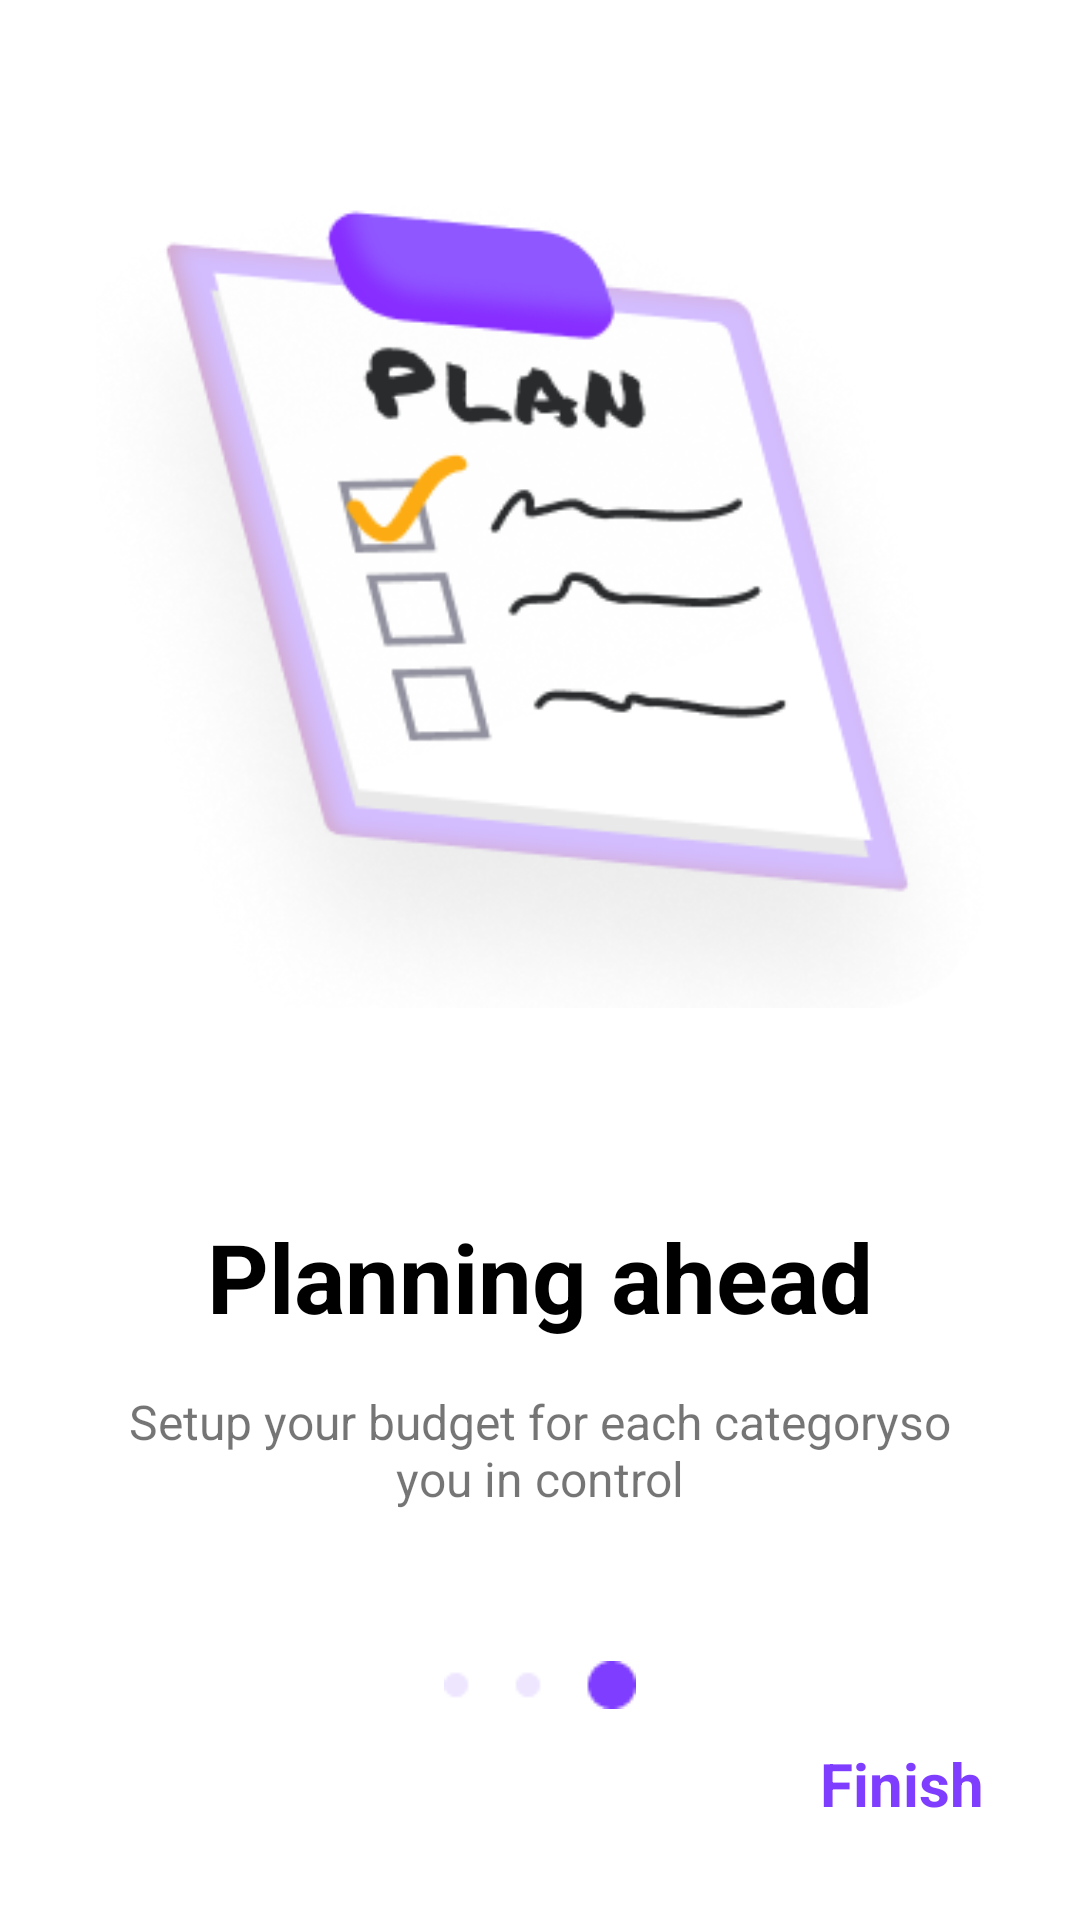

This screen was rendered from an Android layout file. Write that file and the resources it references.
<!-- AndroidManifest.xml: application theme Theme.ExpenseTracker -->
<!-- res/layout/fragment_third_screen.xml -->
<?xml version="1.0" encoding="utf-8"?>
<androidx.constraintlayout.widget.ConstraintLayout xmlns:android="http://schemas.android.com/apk/res/android"
    xmlns:app="http://schemas.android.com/apk/res-auto"
    xmlns:tools="http://schemas.android.com/tools"
    android:layout_width="match_parent"
    android:layout_height="match_parent"
    android:padding="32dp"
    tools:context=".onboarding.screens.ThirdScreen">

    <ImageView
        android:id="@+id/imageView5"
        android:layout_width="wrap_content"
        android:layout_height="wrap_content"
        android:src="@drawable/third_screen_illustration"
        app:layout_constraintEnd_toEndOf="parent"
        app:layout_constraintStart_toStartOf="parent"
        app:layout_constraintTop_toTopOf="parent" />

    <TextView
        android:id="@+id/textView6"
        android:layout_width="wrap_content"
        android:layout_height="wrap_content"
        android:layout_marginTop="60dp"
        android:text="Planning ahead"
        android:textAlignment="center"
        android:textColor="@color/black"
        android:textSize="32sp"
        android:textStyle="bold"
        app:layout_constraintEnd_toEndOf="parent"
        app:layout_constraintStart_toStartOf="parent"
        app:layout_constraintTop_toBottomOf="@+id/imageView5" />

    <TextView
        android:id="@+id/textView7"
        android:layout_width="wrap_content"
        android:layout_height="wrap_content"
        android:layout_marginTop="16dp"
        android:text="Setup your budget for each categoryso you in control"
        android:textAlignment="center"
        android:textSize="16sp"
        app:layout_constraintEnd_toEndOf="parent"
        app:layout_constraintStart_toStartOf="parent"
        app:layout_constraintTop_toBottomOf="@+id/textView6" />

    <ImageView
        android:id="@+id/imageView6"
        android:layout_width="wrap_content"
        android:layout_height="wrap_content"
        android:layout_marginTop="50dp"
        android:src="@drawable/third_indicator"
        app:layout_constraintEnd_toEndOf="parent"
        app:layout_constraintStart_toStartOf="parent"
        app:layout_constraintTop_toBottomOf="@+id/textView7" />

    <TextView
        android:id="@+id/finish"
        android:layout_width="wrap_content"
        android:layout_height="wrap_content"
        android:text="Finish"
        android:clickable="true"
        android:focusable="true"
        android:foreground="?android:attr/actionBarItemBackground"
        android:textColor="@color/violet_100"
        android:textSize="20sp"
        android:textStyle="bold"
        app:layout_constraintBottom_toBottomOf="parent"
        app:layout_constraintEnd_toEndOf="parent" />

</androidx.constraintlayout.widget.ConstraintLayout>
<!-- resources referenced by this layout -->
<resources>
  <color name="black">#FF000000</color>
  <color name="violet_100">#7F3DFF</color>
  <!-- drawable third_indicator: png bitmap (drawable, 510 bytes) -->
  <!-- drawable third_screen_illustration: png bitmap (drawable-v24, 52216 bytes) -->
  <style name="Theme.ExpenseTracker" parent="Theme.MaterialComponents.DayNight.NoActionBar">
          
          <item name="colorPrimary">@color/violet_100</item>
          <item name="colorPrimaryVariant">@color/violet_100</item>
          <item name="colorOnPrimary">@color/white</item>
          
          <item name="colorSecondary">@color/teal_200</item>
          <item name="colorSecondaryVariant">@color/teal_700</item>
          <item name="colorOnSecondary">@color/black</item>
          
          <item name="android:statusBarColor" tools:targetApi="l">?attr/colorPrimaryVariant</item>
          
      </style>
  <color name="white">#FFFFFFFF</color>
  <color name="teal_200">#FF03DAC5</color>
  <color name="teal_700">#FF018786</color>
</resources>
